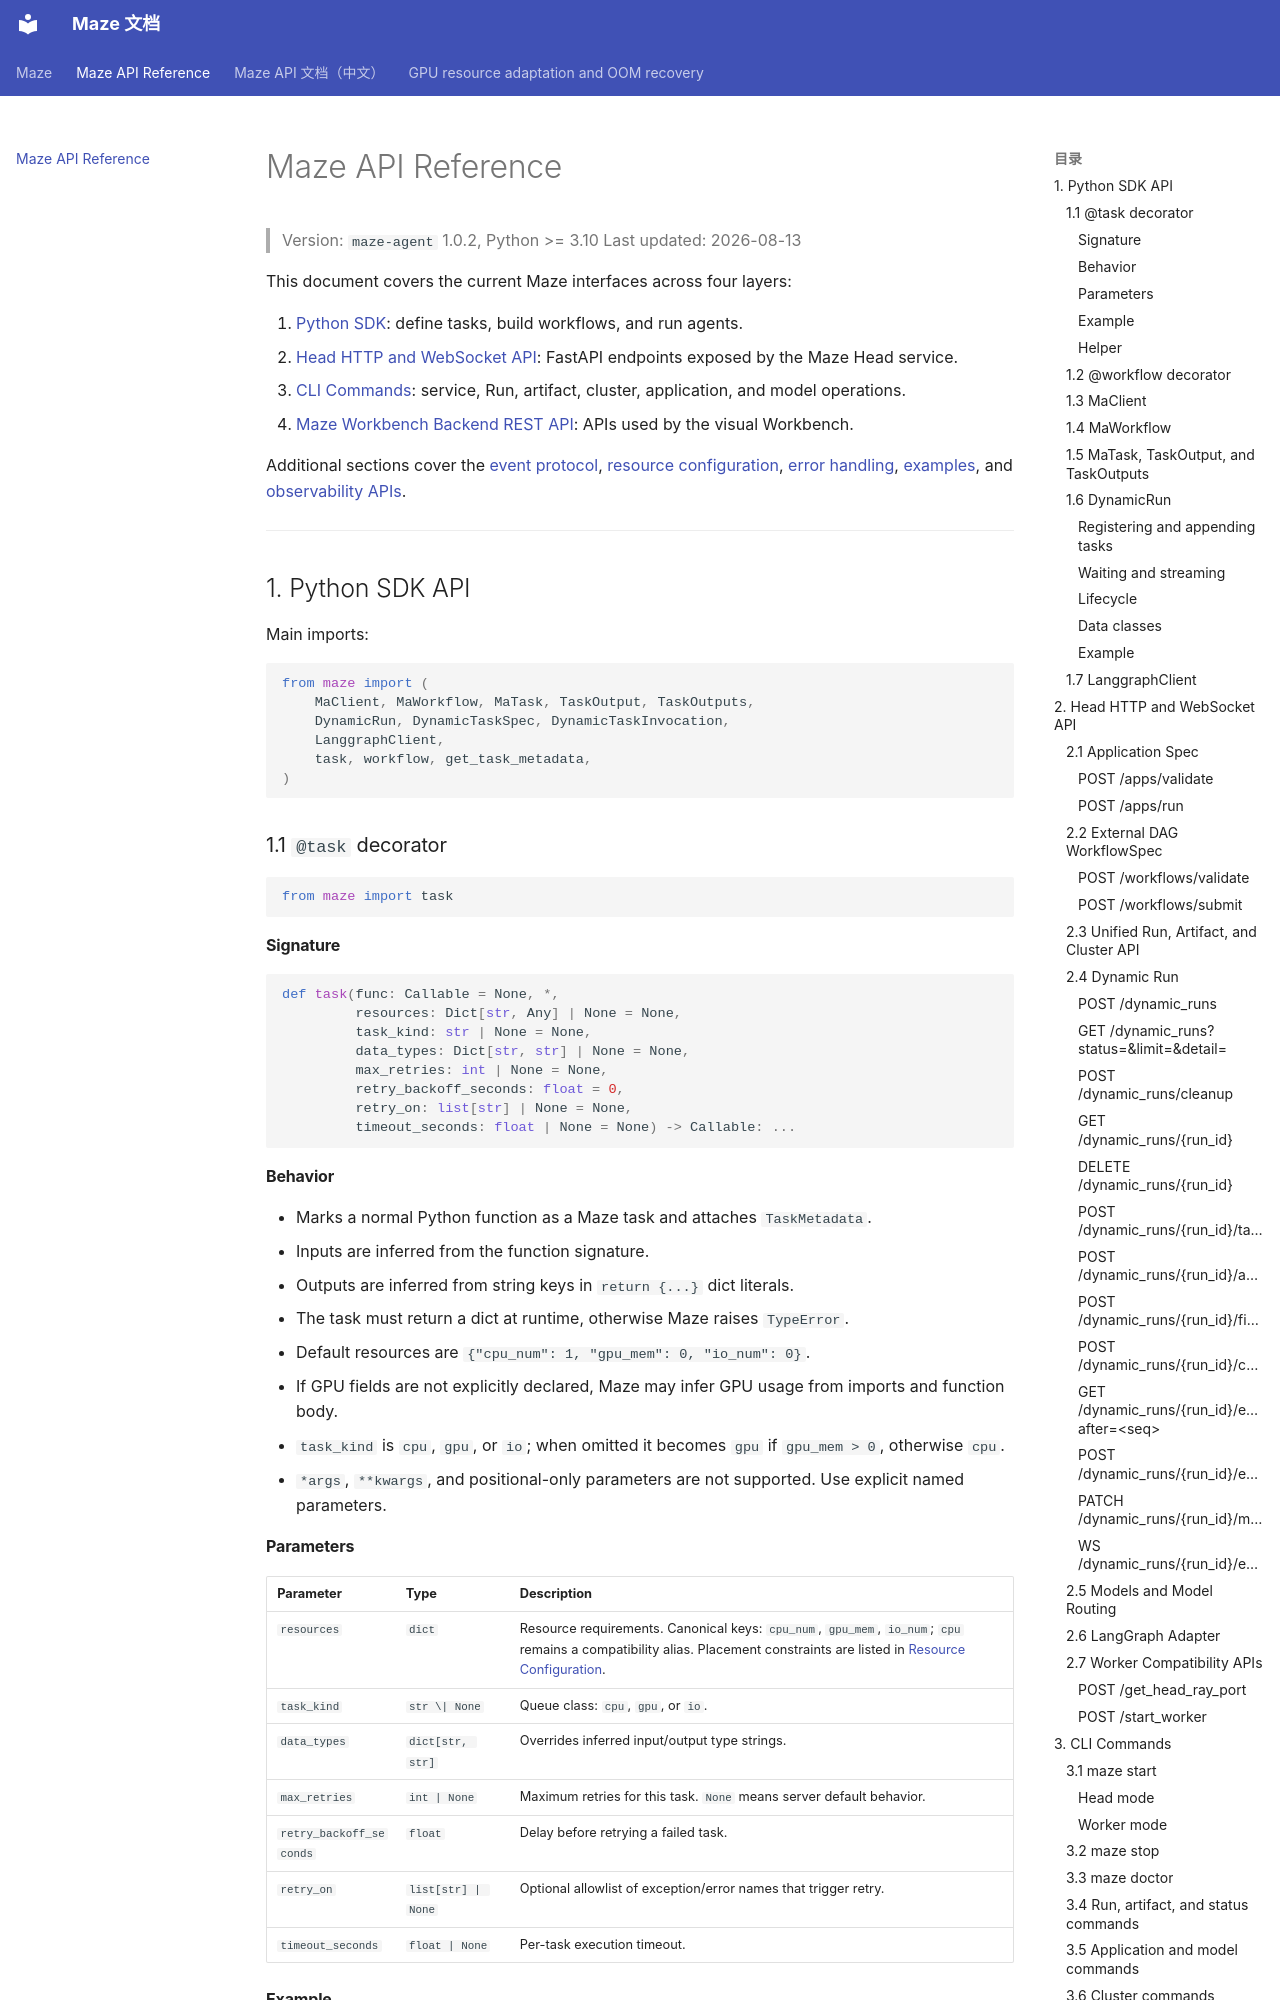

repository: maze-agent/Maze · page: api_en/index.html · generator: mkdocs

# Maze API Reference

> Version: `maze-agent` 1.0.2, Python >= 3.10
> Last updated: 2026-08-13

This document covers the current Maze interfaces across four layers:

1. [Python SDK](#1-python-sdk-api): define tasks, build workflows, and run agents.
2. [Head HTTP and WebSocket API](#2-head-http-and-websocket-api): FastAPI endpoints exposed by the Maze Head service.
3. [CLI Commands](#3-cli-commands): service, Run, artifact, cluster, application, and model operations.
4. [Maze Workbench Backend REST API](#4-maze-workbench-backend-rest-api): APIs used by the visual Workbench.

Additional sections cover the [event protocol](#5-event-protocol), [resource configuration](#6-resource-configuration), [error handling](#7-error-handling), [examples](#8-complete-examples), and [observability APIs](#9-run-status-metrics-and-observability).

---

## 1. Python SDK API

Main imports:

```python
from maze import (
    MaClient, MaWorkflow, MaTask, TaskOutput, TaskOutputs,
    DynamicRun, DynamicTaskSpec, DynamicTaskInvocation,
    LanggraphClient,
    task, workflow, get_task_metadata,
)
```

### 1.1 `@task` decorator

```python
from maze import task
```

#### Signature

```python
def task(func: Callable = None, *,
         resources: Dict[str, Any] | None = None,
         task_kind: str | None = None,
         data_types: Dict[str, str] | None = None,
         max_retries: int | None = None,
         retry_backoff_seconds: float = 0,
         retry_on: list[str] | None = None,
         timeout_seconds: float | None = None) -> Callable: ...
```

#### Behavior

- Marks a normal Python function as a Maze task and attaches `TaskMetadata`.
- Inputs are inferred from the function signature.
- Outputs are inferred from string keys in `return {...}` dict literals.
- The task must return a dict at runtime, otherwise Maze raises `TypeError`.
- Default resources are `{"cpu_num": 1, "gpu_mem": 0, "io_num": 0}`.
- If GPU fields are not explicitly declared, Maze may infer GPU usage from imports and function body.
- `task_kind` is `cpu`, `gpu`, or `io`; when omitted it becomes `gpu` if `gpu_mem > 0`, otherwise `cpu`.
- `*args`, `**kwargs`, and positional-only parameters are not supported. Use explicit named parameters.
